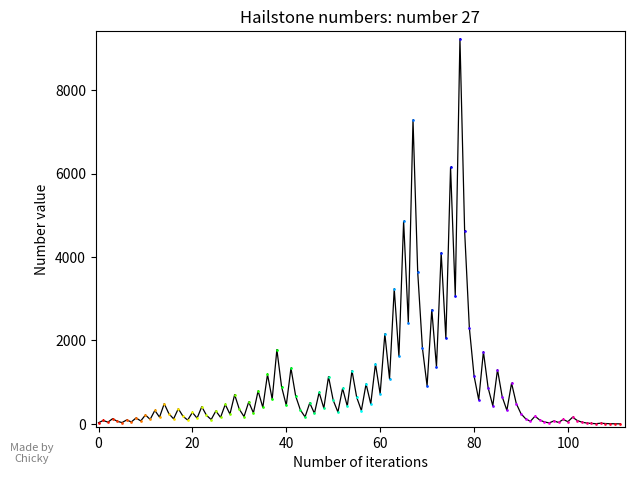

Reproduce this figure in Python.
import matplotlib as mpl 
mpl.use('Agg')
import matplotlib.pyplot as plt 
n = 27
plt.xlabel('Number of iterations')
plt.ylabel('Number value')
plt.title('Hailstone numbers: number %i' % n)

def get_cmap(n, name='hsv'):
    '''Returns a function that maps each index in 0, 1, ..., n-1 to a distinct 
    RGB color; the keyword argument name must be a standard mpl colormap name.'''
    return plt.cm.get_cmap(name, n)

# conut starts at 0 because the seed is not an iteration
count = 0
Arr = [[0],[n]]

while n > 1:
    print(n)
    if n % 2 == 0:
        n = n / 2
    else:
        n = ((n * 3) + 1)
    count += 1
    Arr[0].insert(count,count)
    Arr[1].insert(count,n)
    
print(n)
x = Arr[0]
y = Arr[1]
plt.plot(x, y, 'k,-', linewidth=0.9)

cmap = get_cmap(len(x))

for k in range(count + 1):
  plt.plot(x[k],y[k],color=cmap(k), marker='.', markersize=1.9)

plt.xlim(left=-0.0053 * max(x))
plt.xlim(right= 1.01 * max(x))
plt.ylim(bottom=1-0.0075 * max(y))
plt.ylim(top=1.02 * max(y))

txt="Made by Chicky"
#first num is percent on x axis, second is y
plt.figtext(0.05, 0.03, txt, wrap=True, horizontalalignment='center', fontsize=8, color="grey")

plt.tight_layout()

dpi = 500
plt.subplots_adjust(left=0.15, bottom=0.1)

plt.savefig('graph-single.png', dpi=dpi)